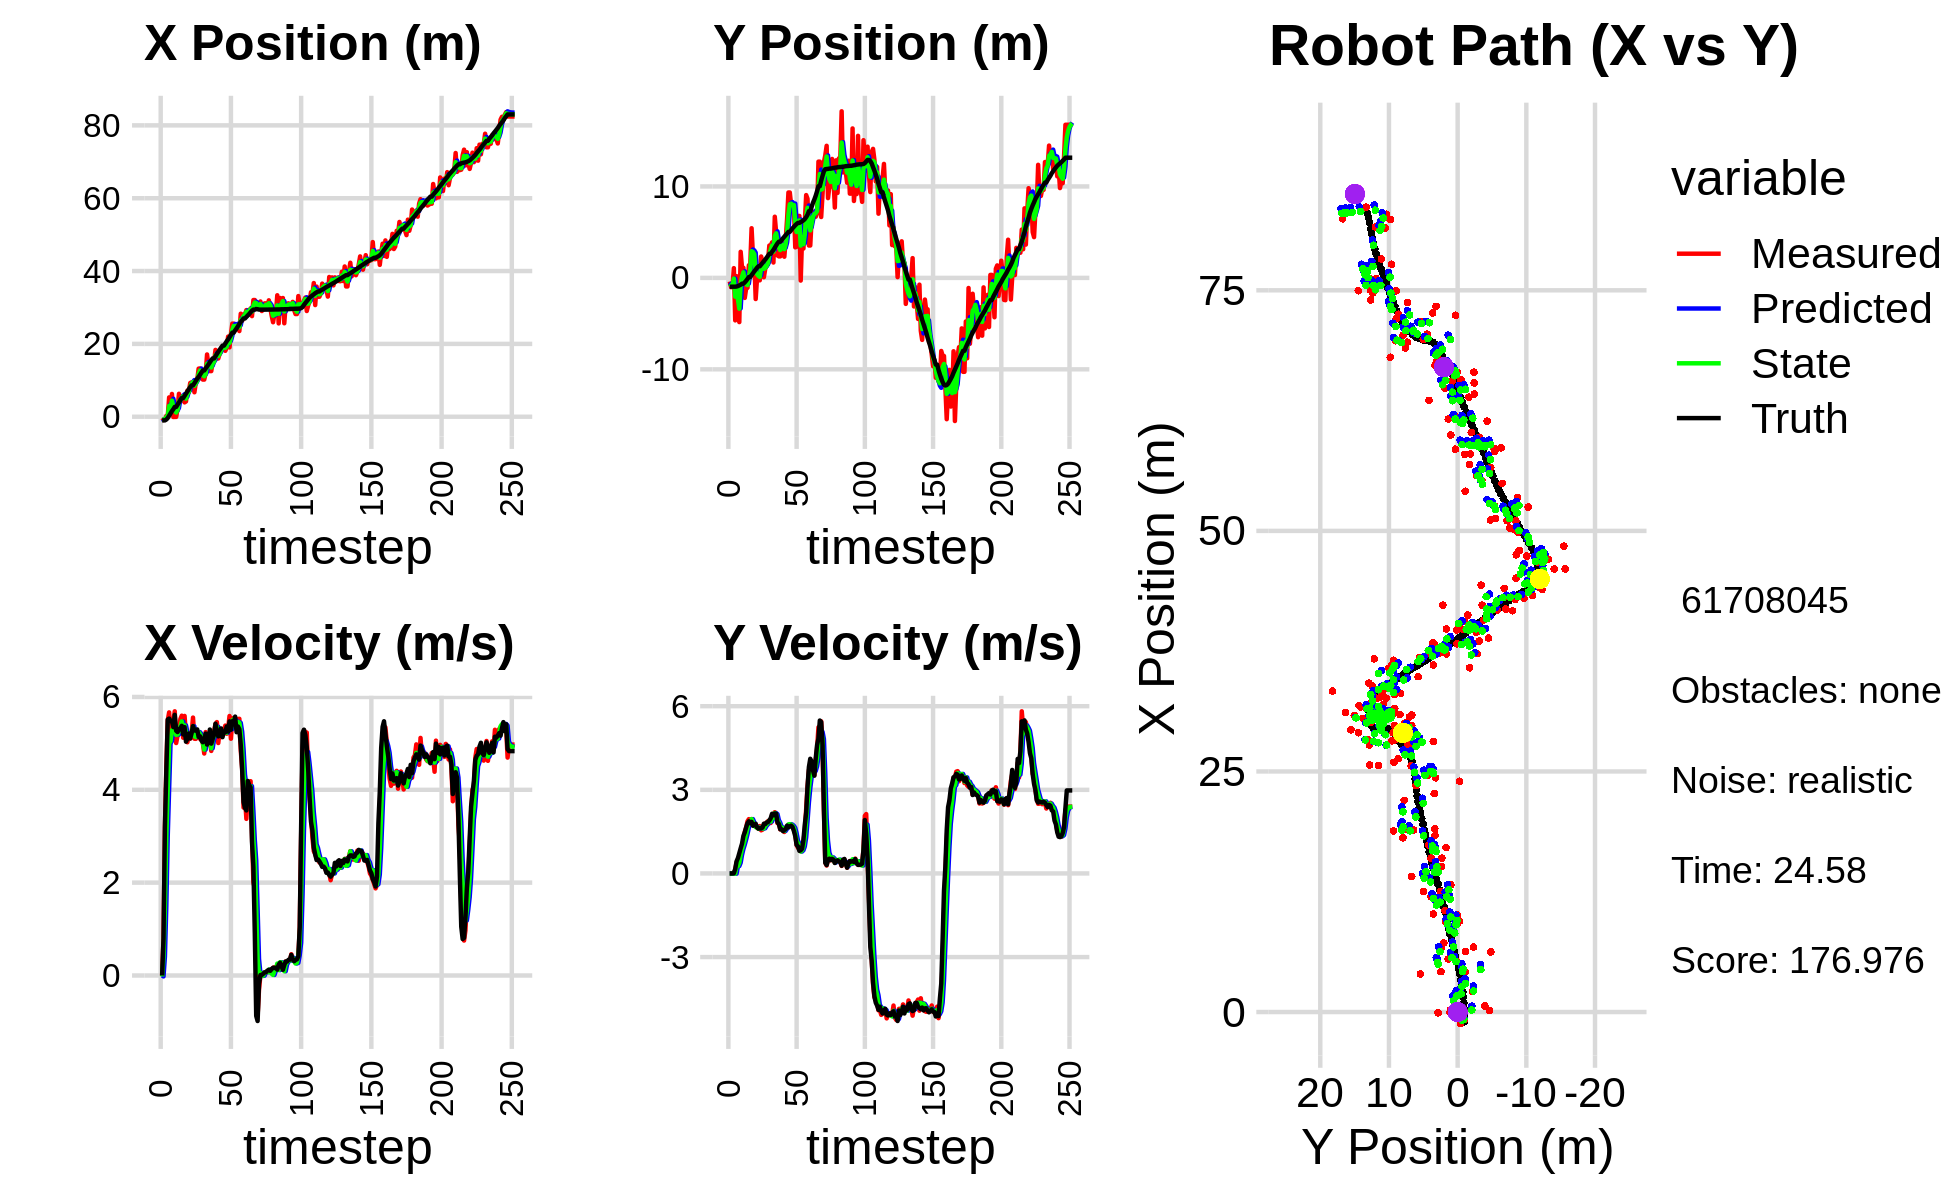

The data file committed next to this chart (first rows):
-1.070080831370021857e+00, -2.351728206425931056e+00, 0.000000000000000000e+00, 0.000000000000000000e+00, 0.000000000000000000e+00, 0.000000000000000000e+00, 0.000000000000000000e+00, 0.000000000000000000e+00, -6.343373108497241120e-01, -8.565472247845508091e-01, 0.000000000000000000e+00, 0.000000000000000000e+00, -1.016142010888978930e+00, -9.617229749083202606e-01, 0.000000000000000000e+00, 0.000000000000000000e+00, 0.000000000000000000e+00, -5.058451788499951363e-04
-1.180939048811531000e+00, -3.961681776836570301e-01, 0.000000000000000000e+00, 0.000000000000000000e+00, -6.343373108497241120e-01, -8.565472247845508091e-01, 0.000000000000000000e+00, 0.000000000000000000e+00, -8.309511069888787516e-01, -6.437974862460456027e-01, -1.996522806875294237e-02, 8.793165694510859986e-04, -1.016142010888978930e+00, -9.617229749083202606e-01, 0.000000000000000000e+00, 0.000000000000000000e+00, 0.000000000000000000e+00, -5.058451788499951363e-04
-7.825694831361389436e-01, -1.018805037620998277e+00, 8.050000049043837258e-01, 6.016277552241317857e-05, -8.329476297957540964e-01, -6.437095545891005077e-01, -1.996522806875294237e-02, 8.793165694510859986e-04, -7.836605768906341751e-01, -7.944129322838491269e-01, 4.067560644517768109e-01, -1.427525367585094108e-03, -1.001558423521237806e+00, -9.617218516944252560e-01, 8.000000000000000444e-01, 0.000000000000000000e+00, 8.000000119209289551e-01, -7.473636651411652565e-05
-7.825694831361389436e-01, -1.018805037620998277e+00, 3.179999076972324534e+00, 2.508990030781132856e-03, -7.429849704454565273e-01, -7.945556848206076772e-01, 4.067560644517768109e-01, -1.427525367585094108e-03, -7.309111010435809241e-01, -8.933638321948980110e-01, 1.501133216686373562e+00, -5.052668863821617277e-03, -1.001558423521237806e+00, -9.617218516944252560e-01, 3.200000000000000178e+00, 1.000000000000000021e-03, 3.200000047683715820e+00, -7.889906410127878189e-04
2.038592691940705470e-01, 1.064081659035307492e+00, 4.469999528480123274e+00, 1.529608078633511821e-03, -5.807977793749435902e-01, -8.938690990812802051e-01, 1.501133216686373562e+00, -5.052668863821617277e-03, -8.443118834838403419e-02, -8.143407300102800672e-02, 2.994049989137681500e+00, 2.834967512943305581e-02, -7.658101317359290450e-01, -9.616239159833402939e-01, 4.400000000000000355e+00, 8.999999999999999320e-03, 4.400000095367431641e+00, -3.421942237764596939e-04
1.520880458862450268e-01, -4.645441548173845803e+00, 5.490626522320855685e+00, 1.228231399368118204e-01, 2.149738105653841158e-01, -7.859910548808470010e-02, 2.994049989137681500e+00, 2.834967512943305581e-02, 2.076408784175234612e-01, -2.057265018663329670e+00, 4.025316870336044239e+00, -7.104740019273279167e-03, -3.493596315813269348e-01, -9.602224996051864636e-01, 5.512999999999999901e+00, 1.620000000000000051e-01, 5.515999794006347656e+00, -2.236587367951869965e-02
5.310066580639492884e+00, 1.882839997282827749e-01, 5.668077551573118100e+00, 3.975206787855620205e-01, 6.101725654511278574e-01, -2.057975492665256922e+00, 4.025316870336044239e+00, -7.104740019273279167e-03, 2.969627727120536242e+00, -1.116970212139267504e+00, 4.999841349224452003e+00, 2.556901993870961953e-01, 2.855700250901844761e-01, -9.430313512019053990e-01, 5.533999999999999808e+00, 4.369999999999999996e-01, 5.551000118255615234e+00, -7.001859694719314575e-02
6.301437612690530266e-01, -3.968495748754999664e+00, 5.181272906335674833e+00, 3.633794887171506449e-01, 3.469611862042981443e+00, -1.091401192200557979e+00, 4.999841349224452003e+00, 2.556901993870961953e-01, 2.200211206404961040e+00, -2.327846362441576389e+00, 5.049554612766019801e+00, 2.638151840776060686e-01, 9.201143975635988070e-01, -8.957549548514918136e-01, 5.485000000000000320e+00, 5.540000000000000480e-01, 5.513000011444091797e+00, -7.001859694719314575e-02
6.250342249802322669e+00, -4.834005317449745931e+00, 5.252391565157023656e+00, 5.861793525989891229e-01, 2.705166667681563109e+00, -2.301464844033815904e+00, 5.049554612766019801e+00, 2.638151840776060686e-01, 4.417149951714225864e+00, -3.369861770674616785e+00, 5.282929281807157373e+00, 3.841430741463365273e-01, 1.549753070120224896e+00, -8.239216425310796899e-01, 5.472000000000000419e+00, 7.279999999999999805e-01, 5.519999980926513672e+00, -1.111424639821052551e-01
-8.063089844973958531e-02, 2.851942354197255280e+00, 5.478854079124443999e+00, 8.003305349213406528e-01, 4.945442879894941690e+00, -3.331447463259983088e+00, 5.282929281807157373e+00, 3.841430741463365273e-01, 2.659773868885539017e+00, -6.503462025611832509e-01, 5.311436339310139587e+00, 6.669536180479029852e-01, 2.067071795383036648e+00, -7.486464443911413635e-01, 5.349999999999999645e+00, 9.030000000000000249e-01, 5.425000190734863281e+00, -1.450503617525100708e-01
-5.059516404334218204e-02, 1.105368354243004614e+00, 5.691162650373092546e+00, 9.921673820596793592e-01, 3.190917502816553064e+00, -5.836508407563929524e-01, 5.311436339310139587e+00, 6.669536180479029852e-01, 1.660180797398038477e+00, 1.291629981105564262e-01, 5.368944605173997076e+00, 8.761279451970851451e-01, 2.702833056687350410e+00, -6.340983130982646987e-01, 5.615000000000000213e+00, 1.070999999999999952e+00, 5.716000080108642578e+00, -1.726001054048538208e-01
-5.059516404334218204e-02, 1.105368354243004614e+00, 5.007704589774196968e+00, 1.176278577120621893e+00, 2.197075257915438229e+00, 2.167757926302649463e-01, 5.368944605173997076e+00, 8.761279451970851451e-01, 1.158165944144156967e+00, 6.123230822175924626e-01, 5.182463539493326721e+00, 1.031603279627684167e+00, 2.702833056687350410e+00, -6.340983130982646987e-01, 5.272999999999999687e+00, 1.346000000000000085e+00, 5.441999912261962891e+00, -2.307112812995910645e-01
2.146257400178867680e+00, -2.189261071032130079e+00, 5.164032276249329811e+00, 1.487497034908684235e+00, 1.676412298093489683e+00, 7.154834101803608792e-01, 5.182463539493326721e+00, 1.031603279627684167e+00, 1.897777307207807462e+00, -5.122798628606406446e-01, 5.190441692232213633e+00, 1.211734519744831928e+00, 3.315744280623101226e+00, -4.874824199246240997e-01, 5.245000000000000107e+00, 1.475000000000000089e+00, 5.448999881744384766e+00, -2.804573178291320801e-01
6.301616310823375144e+00, -1.161126546333147047e+00, 5.218360900730131924e+00, 1.646661727759687999e+00, 2.416821476431028959e+00, -3.911064108861574407e-01, 5.190441692232213633e+00, 1.211734519744831928e+00, 4.214207680313792892e+00, -7.029127348984707258e-01, 5.261618040627291215e+00, 1.409804278862971438e+00, 3.918718218423385302e+00, -3.131469406662790722e-01, 5.304000000000000270e+00, 1.647999999999999909e+00, 5.554999828338623047e+00, -3.056624829769134521e-01
4.124145180103628405e+00, -1.089191011196080527e+00, 5.523869308218126051e+00, 1.870585278739616886e+00, 4.740369484376522280e+00, -5.619323070121735597e-01, 5.261618040627291215e+00, 1.409804278862971438e+00, 4.457193312583142664e+00, -7.841157138957941530e-01, 5.362146132422451750e+00, 1.641424554910182687e+00, 4.529556155067521850e+00, -1.187630807219218765e-01, 5.326999999999999957e+00, 1.802000000000000046e+00, 5.623000144958496094e+00, -3.265160322189331055e-01
5.511211633576689195e+00, 1.381986685162115869e+00, 5.596506955833253194e+00, 1.948483331947077124e+00, 4.993407925825387395e+00, -6.199732584047759065e-01, 5.362146132422451750e+00, 1.641424554910182687e+00, 5.238176771374165597e+00, 2.521430421848586123e-01, 5.474189190118291748e+00, 1.818794654669289912e+00, 5.145280718543544296e+00, 9.201569190649777630e-02, 5.378000000000000114e+00, 1.870999999999999996e+00, 5.695000171661376953e+00, -3.350352346897125244e-01
5.511211633576689195e+00, 1.381986685162115869e+00, 5.121474152198515206e+00, 1.783095616481874757e+00, 5.785595690385994416e+00, 4.340225076517876257e-01, 5.474189190118291748e+00, 1.818794654669289912e+00, 5.648674627902516399e+00, 8.351491987442196674e-01, 5.303429441595658211e+00, 1.819507576306437002e+00, 5.145280718543544296e+00, 9.201569190649777630e-02, 5.192999999999999616e+00, 1.802000000000000046e+00, 5.495999813079833984e+00, -3.350352346897125244e-01
3.939177870482224453e+00, 5.428489752804955160e+00, 5.591022522762768787e+00, 1.952063097519263657e+00, 6.179017572062082131e+00, 1.017099956374863279e+00, 5.303429441595658211e+00, 1.819507576306437002e+00, 5.142392753280478956e+00, 2.914724579406728022e+00, 5.389129106951009440e+00, 1.949315366644137848e+00, 5.749105334061533235e+00, 3.017693248116168347e-01, 5.349999999999999645e+00, 1.850000000000000089e+00, 5.660999774932861328e+00, -3.359106183052062988e-01
4.193332314325691534e+00, 2.445685931274954150e+00, 5.167013216268522058e+00, 1.755226768300132578e+00, 5.681305663975580345e+00, 3.109656116071141785e+00, 5.389129106951009440e+00, 1.949315366644137848e+00, 4.980014759877626318e+00, 2.827522630692924643e+00, 5.242332015633786035e+00, 1.834757050873077056e+00, 6.361097216385623199e+00, 5.140484058139163093e-01, 5.036999999999999922e+00, 1.711000000000000076e+00, 5.318999767303466797e+00, -3.274682462215423584e-01
7.169249579262102046e+00, 2.018088527163661716e+00, 5.024000496020164519e+00, 1.706768140482123775e+00, 5.504247961441004477e+00, 3.010998335780232349e+00, 5.242332015633786035e+00, 1.834757050873077056e+00, 6.275698368798620308e+00, 2.580351798720969203e+00, 5.178404680278615224e+00, 1.757188235832505496e+00, 6.940170168949090446e+00, 7.103449786772565444e-01, 5.102000000000000313e+00, 1.733000000000000096e+00, 5.388999938964843750e+00, -3.274901211261749268e-01
6.744911253688274044e+00, -2.311181477544579366e+00, 5.153851756868728096e+00, 1.762844678104768414e+00, 6.793538836826481742e+00, 2.756070622304219953e+00, 5.178404680278615224e+00, 1.757188235832505496e+00, 6.770266677271583156e+00, 6.090255308402428014e-01, 5.165785419475749762e+00, 1.659671317708792948e+00, 7.529909014469127193e+00, 9.116752824903513464e-01, 5.211999999999999744e+00, 1.782000000000000028e+00, 5.507999897003173828e+00, -3.295696675777435303e-01
9.258694767778337109e+00, -3.912692440475395994e-02, 5.101961329372839415e+00, 1.668956237059812331e+00, 7.286845219219157954e+00, 7.749926626111220962e-01, 5.165785419475749762e+00, 1.659671317708792948e+00, 8.205218429624181908e+00, 4.264929569607308624e-01, 5.178593216037220337e+00, 1.651619671326513883e+00, 8.121116519058920957e+00, 1.111696072890779430e+00, 5.105999999999999872e+00, 1.647000000000000020e+00, 5.364999771118164062e+00, -3.161486387252807617e-01
9.453301310222952836e+00, -2.659132989092912736e-01, 5.225968553461382449e+00, 1.598586671412723925e+00, 8.723077751227904741e+00, 5.916549240933822729e-01, 5.178593216037220337e+00, 1.651619671326513883e+00, 9.065186351980054624e+00, 2.277162578852802155e-01, 5.220788397997649710e+00, 1.607435302062345750e+00, 8.613698839835134180e+00, 1.268127509721225010e+00, 5.219999999999999751e+00, 1.610000000000000098e+00, 5.461999893188476562e+00, -2.968543171882629395e-01
9.453301310222952836e+00, -2.659132989092912736e-01, 5.555878526773747161e+00, 1.699503789590551595e+00, 9.587265191779819062e+00, 3.884597880915148238e-01, 5.220788397997649710e+00, 1.607435302062345750e+00, 9.531833870952242549e+00, 1.115248258788393287e-01, 5.367558603313684173e+00, 1.642446476120707155e+00, 8.613698839835134180e+00, 1.268127509721225010e+00, 5.373000000000000220e+00, 1.622999999999999998e+00, 5.612999916076660156e+00, -2.968543171882629395e-01
6.711911081809157409e+00, 2.339729257889477942e+00, 5.100586847555691250e+00, 1.546904327115431910e+00, 1.006858973128361079e+01, 2.757694734909100776e-01, 5.367558603313684173e+00, 1.642446476120707155e+00, 8.495608892148309721e+00, 1.150275032422805932e+00, 5.153980751391818771e+00, 1.632976976056604190e+00, 9.225616335945645119e+00, 1.453172990046253110e+00, 5.278999999999999915e+00, 1.616999999999999993e+00, 5.520999908447265625e+00, -2.944629490375518799e-01
9.351312875815921188e+00, 1.760601901107575529e+00, 5.097570060314826179e+00, 1.570457468492040709e+00, 9.011006967287491065e+00, 1.313572730028466307e+00, 5.153980751391818771e+00, 1.632976976056604190e+00, 9.168661286344192973e+00, 1.502762304374973601e+00, 5.136371264016115212e+00, 1.609255116954151799e+00, 9.833835482457049082e+00, 1.639409610238463211e+00, 5.272999999999999687e+00, 1.645999999999999908e+00, 5.524000167846679688e+00, -2.988527119159698486e-01
1.009023606800609230e+01, 7.147700376880194995e-02, 5.129192158759620312e+00, 1.688605587011688947e+00, 9.682298412745804939e+00, 1.663687816070388736e+00, 5.136371264016115212e+00, 1.609255116954151799e+00, 9.872567179096410683e+00, 9.889212756216499978e-01, 5.144100627587496533e+00, 1.619719092053005793e+00, 1.044040095821606684e+01, 1.830563851085061700e+00, 5.301000000000000156e+00, 1.784000000000000030e+00, 5.592999935150146484e+00, -3.180392384529113770e-01
1.320767652947112936e+01, 9.886744703224444875e-01, 5.220539899307469867e+00, 1.796497466965502943e+00, 1.038697724185515980e+01, 1.150893184826950577e+00, 5.144100627587496533e+00, 1.619719092053005793e+00, 1.170555539120173272e+01, 1.087446682611387327e+00, 5.243175688341163543e+00, 1.704670908118259387e+00, 1.094528186349030108e+01, 2.000274488072219636e+00, 5.139999999999999680e+00, 1.770000000000000018e+00, 5.435999870300292969e+00, -3.314278423786163330e-01
1.326210165015847942e+01, 1.322484501535426071e+00, 5.096000535903896456e+00, 1.810315567946006565e+00, 1.222987296003584845e+01, 1.257913773423213311e+00, 5.243175688341163543e+00, 1.704670908118259387e+00, 1.270851395025929165e+01, 1.286482461660728882e+00, 5.203863292308374966e+00, 1.760045283448174791e+00, 1.153569400270276191e+01, 2.206409999274403066e+00, 5.152999999999999581e+00, 1.828999999999999959e+00, 5.467999935150146484e+00, -3.413374722003936768e-01
1.053932547555227295e+01, 1.820024319725386475e+00, 5.162918043066443197e+00, 1.878380371358299161e+00, 1.322890027949013003e+01, 1.462486990005546383e+00, 5.203863292308374966e+00, 1.760045283448174791e+00, 1.197220000187056321e+01, 1.619295143234864565e+00, 5.122559778113995321e+00, 1.824710307505071016e+00, 1.212212932133500587e+01, 2.416638918586397011e+00, 5.060999999999999943e+00, 1.842000000000000082e+00, 5.386000156402587891e+00, -3.489344716072082520e-01
1.019261085949688095e+01, 3.535384007549378982e+00, 5.003666284479517223e+00, 1.893626862169903724e+00, 1.248445597968196275e+01, 1.801766173985371644e+00, 5.122559778113995321e+00, 1.824710307505071016e+00, 1.141228559470907733e+01, 2.538700511978683849e+00, 5.009019419187075606e+00, 1.892297519316473942e+00, 1.270093333748904740e+01, 2.630500145999865147e+00, 5.025000000000000355e+00, 1.903999999999999915e+00, 5.373000144958496094e+00, -3.617900311946868896e-01
1.019261085949688095e+01, 3.535384007549378982e+00, 4.782008551152758358e+00, 1.809740964475808234e+00, 1.191318753662778462e+01, 2.727930263910331110e+00, 5.009019419187075606e+00, 1.892297519316473942e+00, 1.110490931335888654e+01, 3.070577474113616034e+00, 4.866229292514496763e+00, 1.864615693288642628e+00, 1.270093333748904740e+01, 2.630500145999865147e+00, 5.091000000000000192e+00, 1.981000000000000094e+00, 5.462999820709228516e+00, -3.617900311946868896e-01
1.200580322765682162e+01, 3.887674160515915744e+00, 5.243513875265445989e+00, 2.098919619296540695e+00, 1.159153224261033621e+01, 3.257039043442480519e+00, 4.866229292514496763e+00, 1.864615693288642628e+00, 1.179290653539945133e+01, 3.527933023129847356e+00, 5.047376737849494255e+00, 1.995863168404130361e+00, 1.328250491620298135e+01, 2.855897732518417165e+00, 5.211000000000000298e+00, 2.140000000000000124e+00, 5.632999897003173828e+00, -3.807552754878997803e-01
1.709532058235646446e+01, 1.681251236517568026e+00, 4.962267977613642245e+00, 2.065555982865197926e+00, 1.229764420918440138e+01, 3.727519339970260415e+00, 5.047376737849494255e+00, 1.995863168404130361e+00, 1.453601092127247973e+01, 2.854975459806433413e+00, 5.124173849129807223e+00, 1.996300427145374590e+00, 1.378240764147287756e+01, 3.059537717368691734e+00, 4.974999999999999645e+00, 2.084000000000000075e+00, 5.393000125885009766e+00, -3.944380879402160645e-01
1.409110850120632996e+01, 6.687901803357592101e+00, 5.140750813550433840e+00, 2.198172643073196930e+00, 1.504842830618546046e+01, 3.054605502520971072e+00, 5.124173849129807223e+00, 1.996300427145374590e+00, 1.460198539323341471e+01, 4.601123767834974565e+00, 5.107179722164643110e+00, 2.165820457663166554e+00, 1.435422503960794316e+01, 3.300870725036324949e+00, 5.038999999999999702e+00, 2.152000000000000135e+00, 5.479000091552734375e+00, -4.040687680244445801e-01
1.253227007371135748e+01, 4.955258198461955921e+00, 5.075082357008700029e+00, 2.088464064435021417e+00, 1.511270336544987813e+01, 4.817705813601291354e+00, 5.107179722164643110e+00, 2.165820457663166554e+00, 1.390714334030004906e+01, 4.874167358847769194e+00, 5.030350787139559188e+00, 2.129485292122460294e+00, 1.494243228448388905e+01, 3.549959488416809972e+00, 5.299000000000000377e+00, 2.145999999999999908e+00, 5.717000007629394531e+00, -3.903920948505401611e-01
1.252463996394146228e+01, 2.450183578630699799e+00, 4.837402722477701644e+00, 1.801605048717192181e+00, 1.441017841901400587e+01, 5.087115888060015578e+00, 5.030350787139559188e+00, 2.129485292122460294e+00, 1.352604087607001482e+01, 3.961611171411759447e+00, 4.895386095542592741e+00, 1.914651881223061070e+00, 1.553209865070468254e+01, 3.782762833057625063e+00, 4.995000000000000107e+00, 1.832000000000000073e+00, 5.320000171661376953e+00, -3.565176427364349365e-01
1.513914215580691547e+01, 2.351401754918331477e+00, 5.249522547278925977e+00, 1.789030203189091228e+00, 1.401557948562427391e+01, 4.153076359534065176e+00, 4.895386095542592741e+00, 1.914651881223061070e+00, 1.454779735380959060e+01, 3.379723482194919804e+00, 5.082068193357551777e+00, 1.821086176280339863e+00, 1.601472842687750386e+01, 3.956842251898521123e+00, 5.097000000000000419e+00, 1.774999999999999911e+00, 5.396999835968017578e+00, -3.284542262554168701e-01
1.513914215580691547e+01, 2.351401754918331477e+00, 5.248710979270385657e+00, 1.578731601841350418e+00, 1.505600417314534667e+01, 3.561832099822953790e+00, 5.082068193357551777e+00, 1.821086176280339863e+00, 1.509835797402194402e+01, 3.043534489826406286e+00, 5.159346823959152673e+00, 1.676059855573948765e+00, 1.601472842687750386e+01, 3.956842251898521123e+00, 5.187999999999999723e+00, 1.586000000000000076e+00, 5.426000118255615234e+00, -2.921764850616455078e-01
1.834980821587366506e+01, 3.287292310014943375e+00, 5.417252077982700698e+00, 1.629426174241521474e+00, 1.561429265641785946e+01, 3.211140475383801096e+00, 5.159346823959152673e+00, 1.676059855573948765e+00, 1.689704678422232220e+01, 3.242336693600171849e+00, 5.342313719662402427e+00, 1.653990434951160271e+00, 1.660639941649595741e+01, 4.147486992311302245e+00, 5.424000000000000377e+00, 1.584999999999999964e+00, 5.651000022888183594e+00, -2.921764850616455078e-01
1.598950469502073801e+01, 3.874033488646946743e+00, 5.458667159845017380e+00, 1.562893641548142698e+00, 1.743127815618856147e+01, 3.407735737095287654e+00, 5.342313719662402427e+00, 1.653990434951160271e+00, 1.676080925890642703e+01, 3.604557488016569167e+00, 5.358515763240760066e+00, 1.616182022864155021e+00, 1.722581279263448195e+01, 4.328450508885607562e+00, 5.274000000000000021e+00, 1.518000000000000016e+00, 5.487999916076660156e+00, -2.788541615009307861e-01
1.599136364482557227e+01, 2.315674373239699602e+00, 5.007690292324575410e+00, 1.487687365350149005e+00, 1.729666083523050446e+01, 3.766175690302984602e+00, 5.358515763240760066e+00, 1.616182022864155021e+00, 1.667970159044163125e+01, 3.143244232505540303e+00, 5.168536237436275549e+00, 1.526719439848385873e+00, 1.782917773695248798e+01, 4.503184148059381720e+00, 5.150999999999999801e+00, 1.554000000000000048e+00, 5.380000114440917969e+00, -2.887762486934661865e-01
1.733936440951315205e+01, 4.208327003916601861e+00, 5.285694197135588190e+00, 1.642455529145079973e+00, 1.719655521418525979e+01, 3.295916176490378824e+00, 5.168536237436275549e+00, 1.526719439848385873e+00, 1.726571210779194843e+01, 3.685909303303675166e+00, 5.224944703324496231e+00, 1.601738159640039072e+00, 1.842109286757584030e+01, 4.682346650678079314e+00, 5.168000000000000149e+00, 1.592000000000000082e+00, 5.407999992370605469e+00, -3.012770116329193115e-01
1.891758019654064427e+01, 6.420036622679790028e+00, 5.135437049040428192e+00, 1.656532923701136584e+00, 1.778820657812439876e+01, 3.846083119267678985e+00, 5.224944703324496231e+00, 1.601738159640039072e+00, 1.831356471210763104e+01, 4.946403166679619545e+00, 5.212433304963229652e+00, 1.673792058276354577e+00, 1.892126643616949622e+01, 4.840470143246183632e+00, 5.322000000000000064e+00, 1.715999999999999970e+00, 5.592000007629394531e+00, -3.120315968990325928e-01
1.881603842942334381e+01, 9.337167569308299164e+00, 5.278923984750480081e+00, 1.697052565280750214e+00, 1.883480804260395303e+01, 5.113782372507254870e+00, 5.212433304963229652e+00, 1.673792058276354577e+00, 1.882746581516292750e+01, 6.910840205982698770e+00, 5.241939380094703615e+00, 1.761040605632672174e+00, 1.952169597162724202e+01, 5.034000702252935611e+00, 5.134000000000000341e+00, 1.651000000000000023e+00, 5.393000125885009766e+00, -3.110421597957611084e-01
1.881603842942334381e+01, 9.337167569308299164e+00, 5.278923984750480081e+00, 1.697052565280750214e+00, 1.935165975317239884e+01, 7.086944266545965654e+00, 5.241939380094703615e+00, 1.761040605632672174e+00, 1.910238895440451756e+01, 8.045676317647281195e+00, 5.245386013766107247e+00, 1.767947729481585961e+00, 1.952169597162724202e+01, 5.034000702252935611e+00, 5.256999999999999673e+00, 1.691999999999999948e+00, 5.522999763488769531e+00, -3.110421597957611084e-01
1.809998285778663885e+01, 7.966160604066562456e+00, 5.383195792389360967e+00, 1.748371051438046386e+00, 1.962692755578112980e+01, 8.222471090595439236e+00, 5.245386013766107247e+00, 1.767947729481585961e+00, 1.891711821217801770e+01, 8.113067271459588170e+00, 5.269373455707589748e+00, 1.753479730822521176e+00, 2.011820781188550811e+01, 5.226169892374190162e+00, 5.240999999999999659e+00, 1.715000000000000080e+00, 5.513999938964843750e+00, -3.140357136726379395e-01
1.900746560094846060e+01, 7.465473958512722774e+00, 5.207717456015465096e+00, 1.693001199070752527e+00, 1.944405555774877570e+01, 8.288415244541839755e+00, 5.269373455707589748e+00, 1.753479730822521176e+00, 1.923890824235470021e+01, 7.935647778839570954e+00, 5.230816970735937765e+00, 1.708712909155978288e+00, 2.072059810146317460e+01, 5.422729798076741936e+00, 5.363999999999999879e+00, 1.669000000000000039e+00, 5.618000030517578125e+00, -3.143175244331359863e-01
2.200040578847789874e+01, 7.774085827319731301e+00, 5.320629560641885192e+00, 1.579051359386627551e+00, 1.976198993942829318e+01, 8.106519069755169227e+00, 5.230816970735937765e+00, 1.708712909155978288e+00, 2.080877991806092453e+01, 7.962687921509564504e+00, 5.327118812243039514e+00, 1.637262400267064599e+00, 2.123384940603633453e+01, 5.584736176378891415e+00, 5.253000000000000114e+00, 1.522999999999999909e+00, 5.468999862670898438e+00, -2.884991765022277832e-01
1.904062569112567616e+01, 3.338639566085626065e+00, 5.589631870378584111e+00, 1.419262781017456065e+00, 2.134149179928522955e+01, 8.126414161536271052e+00, 5.327118812243039514e+00, 1.637262400267064599e+00, 2.027295437186890581e+01, 6.077987659572050561e+00, 5.388460403663831499e+00, 1.443861483819632863e+00, 2.184190356701302704e+01, 5.754490204619886029e+00, 5.472999999999999865e+00, 1.338999999999999968e+00, 5.635000228881835938e+00, -2.486551553010940552e-01
2.270071375329331786e+01, 3.405772515528709299e+00, 5.100234537209046515e+00, 1.018828193351068556e+00, 2.081180041223528931e+01, 6.222373807954014069e+00, 5.388460403663831499e+00, 1.443861483819632863e+00, 2.168738157850156156e+01, 5.015637774476584987e+00, 5.305615733999833772e+00, 1.179231822061551860e+00, 2.246372783153485386e+01, 5.897826024652254695e+00, 5.293999999999999595e+00, 1.022999999999999909e+00, 5.392000198364257812e+00, -1.971657872200012207e-01
2.557101285476066721e+01, 6.772255608141040994e+00, 5.540823892084381974e+00, 9.219331613372161449e-01, 2.221794315190154379e+01, 5.133560956682740262e+00, 5.305615733999833772e+00, 1.179231822061551860e+00, 2.378834673742578687e+01, 5.826135870071679435e+00, 5.494588481645668487e+00, 1.078319875773209313e+00, 2.308229243765831740e+01, 6.012299366463241590e+00, 5.477999999999999758e+00, 9.689999999999999725e-01, 5.564000129699707031e+00, -1.648786813020706177e-01
2.557101285476066721e+01, 6.772255608141040994e+00, 5.483610385588193026e+00, 9.124134527266296590e-01, 2.433780558559035256e+01, 5.933967857649000699e+00, 5.494588481645668487e+00, 1.078319875773209313e+00, 2.491323519561178301e+01, 6.287654504898602781e+00, 5.520336680160654375e+00, 1.009357057815042813e+00, 2.308229243765831740e+01, 6.012299366463241590e+00, 5.418999999999999595e+00, 8.120000000000000551e-01, 5.479000091552734375e+00, -1.648786813020706177e-01
2.398027265065748281e+01, -2.932540694616514454e-01, 5.540775565463075480e+00, 7.983800400742083747e-01, 2.546526886362784836e+01, 6.388590210680106907e+00, 5.520336680160654375e+00, 1.009357057815042813e+00, 2.477244999030530437e+01, 3.533153050057745492e+00, 5.492753590356407756e+00, 7.857910579894705760e-01, 2.370736014825926574e+01, 6.109834976594862077e+00, 5.576999999999999957e+00, 8.319999999999999618e-01, 5.638999938964843750e+00, -1.431067585945129395e-01
2.459127163839670516e+01, 4.397089191256313256e+00, 5.465491984766350342e+00, 8.487401743698274048e-01, 2.532172534934094443e+01, 3.611732155856692383e+00, 5.492753590356407756e+00, 7.857910579894705760e-01, 2.498016182193010337e+01, 3.947307442571758251e+00, 5.462297966325933452e+00, 8.314224801421810085e-01, 2.423900115450265957e+01, 6.186672039888621910e+00, 5.240999999999999659e+00, 8.880000000000000115e-01, 5.315999984741210938e+00, -1.540601849555969238e-01
2.433841383481432530e+01, 3.208728619805620852e+00, 5.526721360975713537e+00, 1.129703356689010674e+00, 2.552639161856269823e+01, 4.030449690585976796e+00, 5.462297966325933452e+00, 8.314224801421810085e-01, 2.497317926651740549e+01, 3.687319028289710143e+00, 5.461874395813294036e+00, 9.673597445085169166e-01, 2.484593474828920989e+01, 6.292220422435184091e+00, 5.363999999999999879e+00, 1.207999999999999963e+00, 5.499000072479248047e+00, -2.016299366950988770e-01
2.352689743067259798e+01, 6.071472712399817340e+00, 5.529316276960891230e+00, 1.533396408705560487e+00, 2.551936670609873659e+01, 3.784055002740561946e+00, 5.461874395813294036e+00, 9.673597445085169166e-01, 2.459070357648948146e+01, 4.769156229649285095e+00, 5.442724912934296277e+00, 1.293277005675645963e+00, 2.546293914295876704e+01, 6.434839554360975100e+00, 5.304999999999999716e+00, 1.754000000000000004e+00, 5.587999820709228516e+00, -2.705228924751281738e-01
2.828842151169047270e+01, 9.052111455035403154e+00, 4.846294847732266042e+00, 2.313076959322418524e+00, 2.513497606778291171e+01, 4.898483930216849913e+00, 5.442724912934296277e+00, 1.293277005675645963e+00, 2.659434256377619477e+01, 6.694611289277773380e+00, 5.252208703896652509e+00, 1.880674624789050675e+00, 2.606210029107391790e+01, 6.644806214874694028e+00, 4.966000000000000192e+00, 2.176000000000000156e+00, 5.421999931335449219e+00, -4.453132450580596924e-01
2.633237531810148369e+01, 8.651767441129145197e+00, 4.454787171131433077e+00, 3.129217909689736121e+00, 2.711956343416586179e+01, 6.882678751756678537e+00, 5.252208703896652509e+00, 1.880674624789050675e+00, 2.673504185091060492e+01, 7.660969207866430430e+00, 4.873312557205091267e+00, 2.541628358859691517e+00, 2.651353251906944308e+01, 6.898216554068718587e+00, 4.427999999999999936e+00, 3.111000000000000210e+00, 5.412000179290771484e+00, -6.123612523078918457e-01
2.809931147127017681e+01, 3.540329285404895554e+00, 3.617076532626762209e+00, 3.702395789391363934e+00, 2.722237310663111387e+01, 7.915132043752399760e+00, 4.873312557205091267e+00, 2.541628358859691517e+00, 2.760486590366054216e+01, 6.077521908847682397e+00, 4.329065686889545184e+00, 3.050096221310780731e+00, 2.698633468151283310e+01, 7.293094940578159324e+00, 3.736000000000000210e+00, 3.818000000000000060e+00, 5.341000080108642578e+00, -7.970541119575500488e-01
2.809931147127017681e+01, 3.540329285404895554e+00, 3.836504807293193764e+00, 3.926999917302483212e+00, 2.803777247234949499e+01, 6.382531530978760692e+00, 4.329065686889545184e+00, 3.050096221310780731e+00, 2.805596575023685091e+01, 5.189893634650212029e+00, 4.108643467312574238e+00, 3.442381463780064710e+00, 2.698633468151283310e+01, 7.293094940578159324e+00, 3.609999999999999876e+00, 4.113999999999999879e+00, 5.473000049591064453e+00, -7.970541119575500488e-01
... 192 more rows
